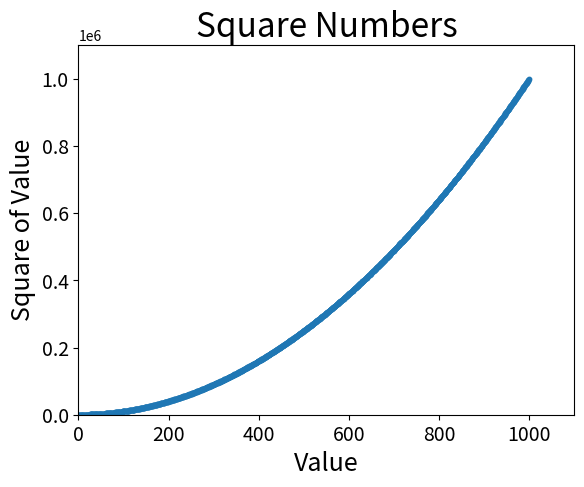

The matplotlib source for this figure:
# Some Basic matplotlib
import matplotlib.pyplot as plt

# Making a Line Graph
x_values = [0, 1, 2, 3, 4, 5]
squares = [0, 1, 4, 9, 16, 25]
plt.plot(x_values, squares)
# Renders Graph
plt.show()

# Making a Scatter Plot
x_values2 = list(range(1000))
squares2 = [x**2 for x in x_values2]
plt.scatter(x_values2, squares2, s=10)

# Customization Options
plt.title("Square Numbers", fontsize = 24)
plt.xlabel("Value", fontsize=18)
plt.ylabel("Square of Value", fontsize = 18)
plt.tick_params(axis="both", which="major", labelsize=14)
plt.axis([0, 1100, 0, 1100000])

# 2nd plot does not show until user closes the 1st plot
plt.show()

